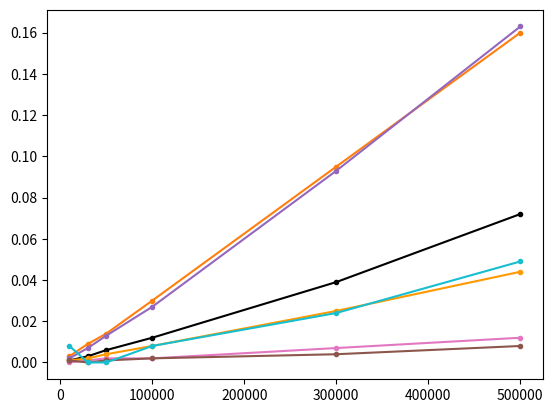

Reproduce this figure in Python.
import matplotlib.pyplot as plt

# Data for each algorithm (6 pairs of (x, y) for each algorithm)
algo_data = {
	# 'Selection Sort': [(10000, 0.196), (30000, 1.772), (50000, 4.937), (100000, 19.77), (300000, 178.022), (500000, 497.279), ], 
	# 'Insertion Sort': [(10000, 0.101), (30000, 0.91), (50000, 2.515), (100000, 10.064), (300000, 90.827), (500000, 519.966), ], 
	# 'Bubble Sort': [(10000, 0.377), (30000, 3.487), (50000, 9.729), (100000, 39.09), (300000, 354.322), (500000, 990.373), ], 
	# 'Shaker Sort': [(10000, 0.316), (30000, 2.857), (50000, 7.927), (100000, 31.868), (300000, 284.702), (500000, 788.898), ], 
	'Heap Sort': [(10000, 0), (30000, 0.001), (50000, 0.002), (100000, 0.002), (300000, 0.007), (500000, 0.012), ], 
	'Merge Sort': [(10000, 0.003), (30000, 0.009), (50000, 0.014), (100000, 0.03), (300000, 0.095), (500000, 0.16), ], 
	'Quick Sort': [(10000, 0.001), (30000, 0.003), (50000, 0.006), (100000, 0.012), (300000, 0.039), (500000, 0.072), ], 
	'Radix Sort': [(10000, 0.001), (30000, 0.002), (50000, 0.004), (100000, 0.008), (300000, 0.025), (500000, 0.044), ], 
	'Shell Sort': [(10000, 0.002), (30000, 0.007), (50000, 0.013), (100000, 0.027), (300000, 0.093), (500000, 0.163), ], 
	'Counting Sort': [(10000, 0.001), (30000, 0), (50000, 0.001), (100000, 0.002), (300000, 0.004), (500000, 0.008), ], 
	'Flash Sort': [(10000, 0.008), (30000, 0.000), (50000, 0.000), (100000, 0.008), (300000, 0.024), (500000, 0.049), ],
}

line_colors = [#'#1f77b4', '#2ca02c', '#d62728','#17becf',
                '#e377c2', '#ff7f0e', '#000000', '#ff9900', '#9467bd', '#8c564b', '#17becf'
]

algorithm_names = [
    # "Selection Sort", "Insertion Sort", "Bubble Sort", "Shaker Sort",
    "Heap Sort", "Merge Sort", "Quick Sort", "Radix Sort", "Shell Sort", "Counting Sort", "Flash Sort",
]

# Create a new figure
plt.figure()

# Plot each algorithm's data
for i in range(len(algorithm_names)):
    algo = algorithm_names[i]
    data = algo_data[algo]
    x_vals, y_vals = zip(*data)
    plt.plot(x_vals, y_vals, marker='.', label=algo, color=line_colors[i])

# Comment if gen sub-plot
# plt.xlabel('Data Size')
# plt.ylabel('Runtime in seconds')
# plt.title('Randomized Data')
# plt.legend()
# loc = "center left", bbox_to_anchor=(1.25, 1)

# Display full numbers on the y-axis
plt.ticklabel_format(style='plain', axis='y')

# Show the plot
plt.show()